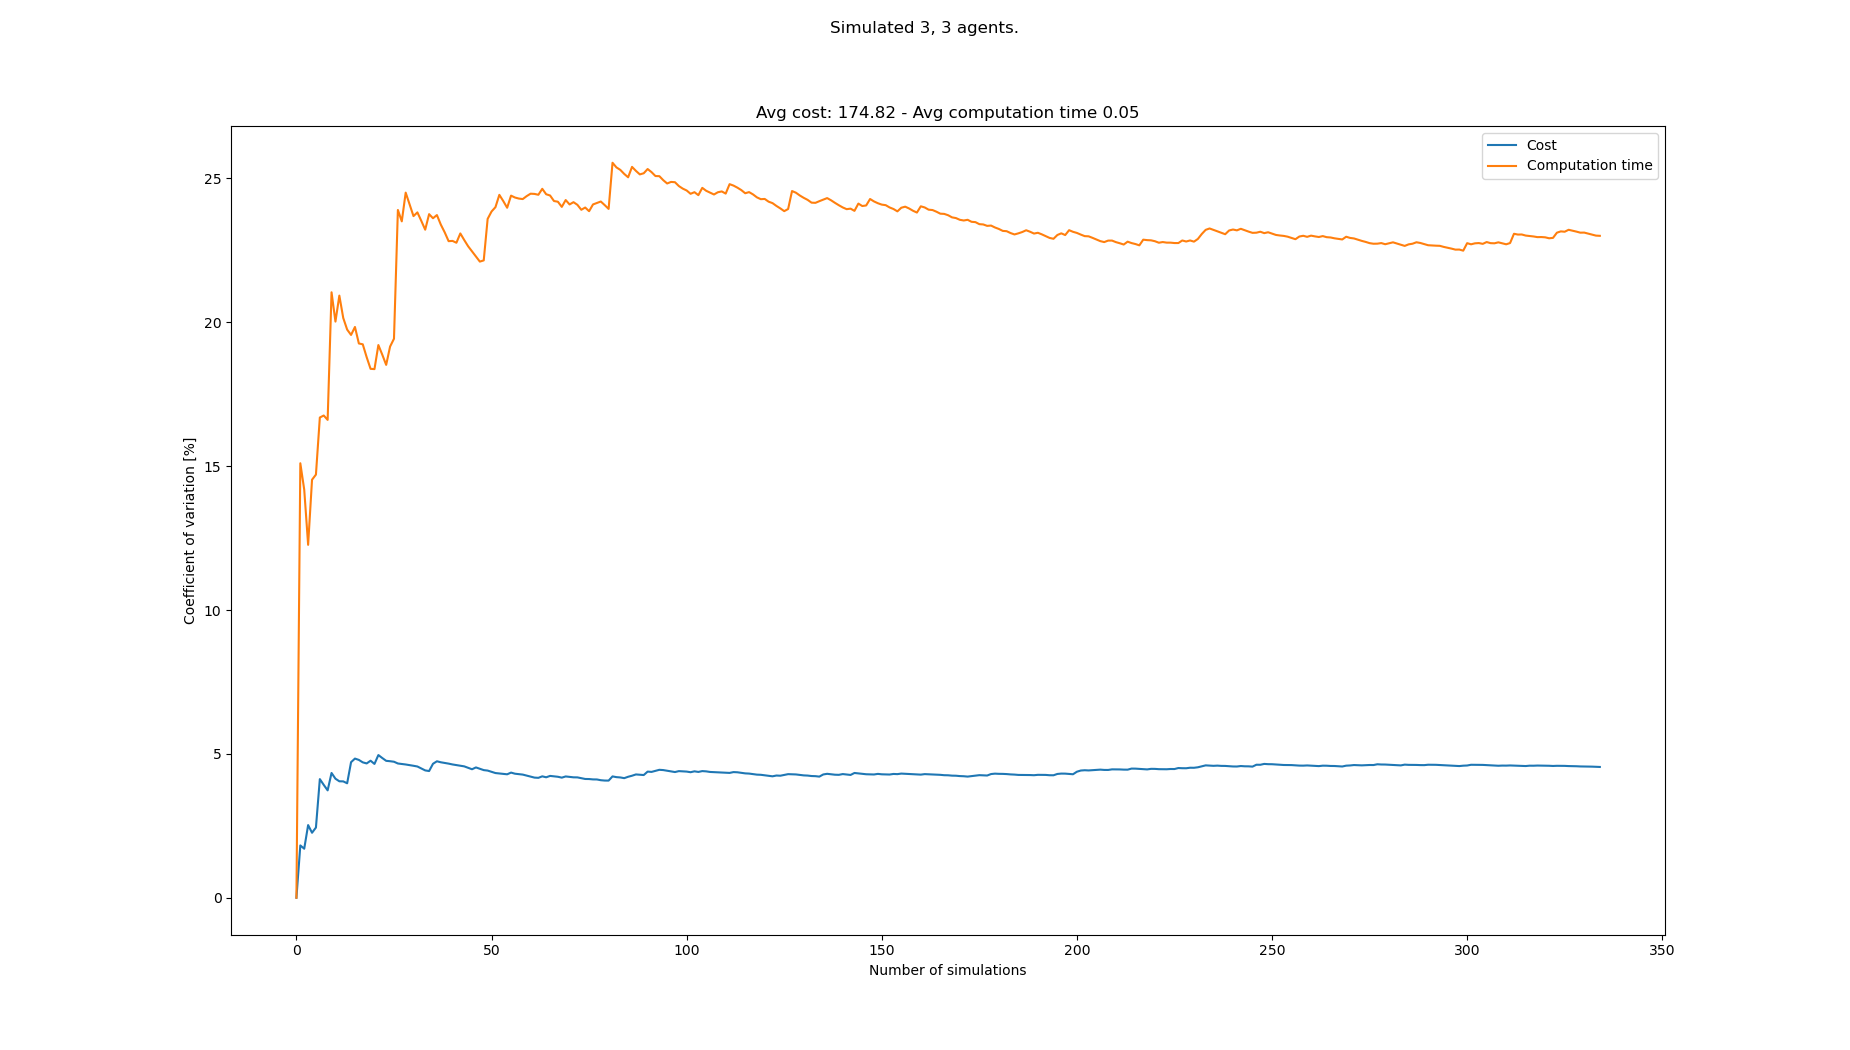

The table this chart was drawn from, first rows:
starts, goals, Cost, Cost_var, Cost_mean, Cost_std, Computation time, Computation time_var, Computation time_mean, Computation time_std
[(6, 0), (3, 0), (8, 0), (6, 21), (0, 21…, [(7, 21), (6, 21), (1, 21), (3, 0), (1, …, 168, 0.0, 168.0, 0.0, 0.03302, 0.0, 0.03302, 0.0
[(1, 0), (3, 0), (7, 0), (5, 21), (4, 21…, [(3, 21), (5, 21), (7, 21), (3, 0), (1, …, 162, 1.818, 165.0, 3.0, 0.04477, 15.1, 0.03889, 0.005873
[(1, 0), (2, 0), (8, 0), (4, 21), (3, 21…, [(6, 21), (3, 21), (4, 21), (0, 0), (1, …, 168, 1.704, 166.0, 2.828, 0.04601, 14.18, 0.04127, 0.005853
[(3, 0), (7, 0), (8, 0), (1, 21), (0, 21…, [(6, 21), (5, 21), (1, 21), (6, 0), (2, …, 174, 2.525, 168.0, 4.243, 0.04262, 12.27, 0.04161, 0.005103
[(6, 0), (7, 0), (0, 0), (3, 21), (8, 21…, [(5, 21), (7, 21), (1, 21), (4, 0), (3, …, 168, 2.259, 168.0, 3.795, 0.03271, 14.53, 0.03983, 0.005786
[(5, 0), (0, 0), (1, 0), (5, 21), (0, 21…, [(0, 21), (6, 21), (7, 21), (7, 0), (0, …, 174, 2.44, 169.0, 4.123, 0.04775, 14.71, 0.04115, 0.006052
[(5, 0), (8, 0), (6, 0), (0, 21), (6, 21…, [(8, 21), (0, 21), (6, 21), (4, 0), (6, …, 186, 4.123, 171.4, 7.068, 0.05395, 16.69, 0.04298, 0.007173
[(3, 0), (0, 0), (5, 0), (4, 21), (3, 21…, [(6, 21), (7, 21), (8, 21), (4, 0), (5, …, 168, 3.923, 171.0, 6.708, 0.05242, 16.76, 0.04416, 0.007401
[(5, 0), (8, 0), (0, 0), (0, 21), (8, 21…, [(6, 21), (2, 21), (4, 21), (4, 0), (5, …, 174, 3.732, 171.3, 6.394, 0.05286, 16.61, 0.04512, 0.007494
[(2, 0), (7, 0), (1, 0), (0, 21), (6, 21…, [(6, 21), (8, 21), (2, 21), (5, 0), (4, …, 186, 4.337, 172.8, 7.494, 0.0685, 21.04, 0.04746, 0.009987
[(3, 0), (1, 0), (0, 0), (1, 21), (0, 21…, [(1, 21), (6, 21), (0, 21), (1, 0), (0, …, 174, 4.137, 172.9, 7.154, 0.04999, 20.02, 0.04769, 0.00955
[(1, 0), (7, 0), (3, 0), (3, 21), (2, 21…, [(3, 21), (1, 21), (0, 21), (4, 0), (7, …, 168, 4.048, 172.5, 6.982, 0.0353, 20.93, 0.04666, 0.009764
[(6, 0), (2, 0), (3, 0), (2, 21), (5, 21…, [(3, 21), (8, 21), (6, 21), (8, 0), (1, …, 180, 4.044, 173.1, 7, 0.05181, 20.15, 0.04705, 0.009481
[(6, 0), (5, 0), (7, 0), (4, 21), (5, 21…, [(0, 21), (5, 21), (8, 21), (7, 0), (0, …, 168, 3.978, 172.7, 6.871, 0.04216, 19.75, 0.04671, 0.009223
[(1, 0), (3, 0), (0, 0), (3, 21), (4, 21…, [(4, 21), (3, 21), (6, 21), (8, 0), (1, …, 192, 4.711, 174.0, 8.198, 0.05695, 19.56, 0.04739, 0.00927
[(6, 0), (7, 0), (5, 0), (0, 21), (4, 21…, [(3, 21), (4, 21), (1, 21), (3, 0), (0, …, 186, 4.837, 174.8, 8.452, 0.06112, 19.84, 0.04825, 0.009571
[(4, 0), (3, 0), (6, 0), (3, 21), (6, 21…, [(2, 21), (4, 21), (1, 21), (2, 0), (8, …, 168, 4.79, 174.4, 8.352, 0.04757, 19.26, 0.04821, 0.009287
[(8, 0), (2, 0), (0, 0), (8, 21), (1, 21…, [(4, 21), (1, 21), (8, 21), (3, 0), (1, …, 180, 4.706, 174.7, 8.219, 0.05959, 19.24, 0.04884, 0.009394
[(7, 0), (3, 0), (0, 0), (5, 21), (4, 21…, [(4, 21), (0, 21), (2, 21), (3, 0), (0, …, 168, 4.668, 174.3, 8.137, 0.04678, 18.79, 0.04873, 0.009155
[(1, 0), (7, 0), (4, 0), (4, 21), (5, 21…, [(2, 21), (4, 21), (5, 21), (4, 0), (3, …, 186, 4.763, 174.9, 8.33, 0.05448, 18.38, 0.04902, 0.009011
[(3, 0), (1, 0), (0, 0), (0, 21), (3, 21…, [(6, 21), (5, 21), (2, 21), (3, 0), (0, …, 174, 4.65, 174.9, 8.132, 0.04146, 18.37, 0.04866, 0.00894
[(2, 0), (8, 0), (4, 0), (3, 21), (1, 21…, [(0, 21), (2, 21), (5, 21), (7, 0), (3, …, 192, 4.959, 175.6, 8.71, 0.06664, 19.21, 0.04948, 0.009504
[(4, 0), (8, 0), (3, 0), (0, 21), (8, 21…, [(7, 21), (5, 21), (8, 21), (6, 0), (4, …, 174, 4.856, 175.6, 8.525, 0.05611, 18.87, 0.04976, 0.009393
[(1, 0), (3, 0), (7, 0), (0, 21), (2, 21…, [(1, 21), (6, 21), (4, 21), (5, 0), (1, …, 174, 4.759, 175.5, 8.352, 0.04794, 18.52, 0.04969, 0.009202
[(5, 0), (0, 0), (3, 0), (7, 21), (3, 21…, [(3, 21), (6, 21), (0, 21), (5, 0), (4, …, 168, 4.745, 175.2, 8.314, 0.0359, 19.16, 0.04914, 0.009413
[(6, 0), (2, 0), (4, 0), (0, 21), (6, 21…, [(1, 21), (4, 21), (0, 21), (5, 0), (4, …, 168, 4.727, 174.9, 8.269, 0.06391, 19.43, 0.0497, 0.009657
[(2, 0), (4, 0), (0, 0), (2, 21), (6, 21…, [(7, 21), (4, 21), (8, 21), (6, 0), (5, …, 180, 4.666, 175.1, 8.171, 0.09077, 23.9, 0.05123, 0.01225
[(0, 0), (1, 0), (3, 0), (3, 21), (8, 21…, [(0, 21), (8, 21), (2, 21), (0, 0), (7, …, 168, 4.65, 174.9, 8.132, 0.0496, 23.51, 0.05117, 0.01203
[(1, 0), (7, 0), (8, 0), (8, 21), (7, 21…, [(2, 21), (5, 21), (8, 21), (4, 0), (0, …, 168, 4.631, 174.6, 8.088, 0.03115, 24.51, 0.05048, 0.01237
[(4, 0), (3, 0), (5, 0), (6, 21), (7, 21…, [(1, 21), (8, 21), (4, 21), (2, 0), (0, …, 168, 4.61, 174.4, 8.04, 0.05008, 24.1, 0.05046, 0.01216
[(7, 0), (4, 0), (5, 0), (2, 21), (8, 21…, [(7, 21), (1, 21), (0, 21), (5, 0), (8, …, 168, 4.587, 174.2, 7.99, 0.05238, 23.69, 0.05053, 0.01197
[(7, 0), (6, 0), (3, 0), (4, 21), (0, 21…, [(8, 21), (6, 21), (3, 21), (1, 0), (0, …, 168, 4.562, 174.0, 7.937, 0.03904, 23.82, 0.05017, 0.01195
[(2, 0), (3, 0), (0, 0), (8, 21), (1, 21…, [(7, 21), (2, 21), (4, 21), (4, 0), (5, …, 174, 4.492, 174.0, 7.816, 0.04703, 23.53, 0.05007, 0.01178
[(3, 0), (7, 0), (6, 0), (0, 21), (5, 21…, [(8, 21), (4, 21), (7, 21), (8, 0), (0, …, 174, 4.425, 174.0, 7.7, 0.05784, 23.22, 0.0503, 0.01168
[(7, 0), (8, 0), (4, 0), (5, 21), (4, 21…, [(2, 21), (8, 21), (7, 21), (0, 0), (7, …, 168, 4.404, 173.8, 7.655, 0.03371, 23.76, 0.04983, 0.01184
[(2, 0), (4, 0), (0, 0), (0, 21), (2, 21…, [(1, 21), (5, 21), (8, 21), (1, 0), (3, …, 192, 4.656, 174.3, 8.117, 0.0622, 23.62, 0.05017, 0.01185
[(7, 0), (2, 0), (0, 0), (7, 21), (2, 21…, [(8, 21), (0, 21), (1, 21), (8, 0), (6, …, 162, 4.743, 174.0, 8.253, 0.03882, 23.73, 0.04986, 0.01183
[(1, 0), (0, 0), (7, 0), (8, 21), (3, 21…, [(8, 21), (7, 21), (2, 21), (2, 0), (8, …, 180, 4.708, 174.2, 8.2, 0.05255, 23.4, 0.04993, 0.01168
[(4, 0), (1, 0), (7, 0), (3, 21), (1, 21…, [(6, 21), (8, 21), (4, 21), (3, 0), (2, …, 168, 4.685, 174.0, 8.152, 0.04796, 23.13, 0.04988, 0.01154
[(8, 0), (6, 0), (4, 0), (7, 21), (4, 21…, [(6, 21), (3, 21), (2, 21), (3, 0), (4, …, 168, 4.662, 173.8, 8.104, 0.05275, 22.82, 0.04996, 0.0114
[(0, 0), (6, 0), (8, 0), (0, 21), (8, 21…, [(1, 21), (6, 21), (7, 21), (5, 0), (7, …, 180, 4.633, 174.0, 8.061, 0.0406, 22.83, 0.04973, 0.01135
[(2, 0), (8, 0), (4, 0), (3, 21), (8, 21…, [(6, 21), (8, 21), (1, 21), (8, 0), (7, …, 168, 4.611, 173.9, 8.017, 0.04196, 22.76, 0.04954, 0.01128
[(0, 0), (6, 0), (8, 0), (1, 21), (3, 21…, [(6, 21), (0, 21), (8, 21), (4, 0), (7, …, 168, 4.589, 173.7, 7.972, 0.03498, 23.09, 0.0492, 0.01136
[(6, 0), (8, 0), (2, 0), (6, 21), (0, 21…, [(4, 21), (7, 21), (3, 21), (3, 0), (1, …, 168, 4.566, 173.6, 7.927, 0.04689, 22.86, 0.04915, 0.01124
[(0, 0), (7, 0), (6, 0), (6, 21), (7, 21…, [(6, 21), (3, 21), (5, 21), (0, 0), (7, …, 174, 4.515, 173.6, 7.838, 0.04664, 22.64, 0.04909, 0.01112
[(0, 0), (6, 0), (7, 0), (1, 21), (2, 21…, [(1, 21), (8, 21), (5, 21), (5, 0), (0, …, 174, 4.466, 173.6, 7.753, 0.04523, 22.46, 0.04901, 0.01101
[(6, 0), (3, 0), (0, 0), (2, 21), (5, 21…, [(0, 21), (3, 21), (8, 21), (2, 0), (6, …, 186, 4.53, 173.9, 7.876, 0.0574, 22.28, 0.04919, 0.01096
[(4, 0), (6, 0), (5, 0), (5, 21), (8, 21…, [(8, 21), (0, 21), (4, 21), (4, 0), (2, …, 174, 4.482, 173.9, 7.793, 0.05796, 22.11, 0.04937, 0.01092
[(4, 0), (5, 0), (1, 0), (2, 21), (1, 21…, [(2, 21), (6, 21), (5, 21), (6, 0), (3, …, 174, 4.436, 173.9, 7.713, 0.06411, 22.15, 0.04967, 0.011
[(1, 0), (6, 0), (7, 0), (7, 21), (3, 21…, [(7, 21), (1, 21), (0, 21), (8, 0), (0, …, 168, 4.42, 173.8, 7.68, 0.02147, 23.59, 0.04911, 0.01159
[(0, 0), (8, 0), (3, 0), (3, 21), (8, 21…, [(8, 21), (7, 21), (4, 21), (1, 0), (8, …, 174, 4.376, 173.8, 7.604, 0.06923, 23.85, 0.0495, 0.01181
[(0, 0), (4, 0), (8, 0), (0, 21), (6, 21…, [(4, 21), (6, 21), (1, 21), (8, 0), (3, …, 174, 4.334, 173.8, 7.531, 0.03678, 24, 0.04926, 0.01182
[(4, 0), (3, 0), (8, 0), (4, 21), (1, 21…, [(8, 21), (6, 21), (1, 21), (4, 0), (5, …, 168, 4.319, 173.7, 7.501, 0.03167, 24.43, 0.04893, 0.01195
[(5, 0), (2, 0), (0, 0), (7, 21), (0, 21…, [(3, 21), (7, 21), (1, 21), (4, 0), (0, …, 180, 4.304, 173.8, 7.48, 0.05591, 24.21, 0.04906, 0.01188
[(7, 0), (4, 0), (2, 0), (2, 21), (4, 21…, [(3, 21), (5, 21), (8, 21), (3, 0), (2, …, 168, 4.291, 173.7, 7.452, 0.05148, 23.98, 0.0491, 0.01177
[(8, 0), (0, 0), (3, 0), (0, 21), (7, 21…, [(8, 21), (6, 21), (1, 21), (3, 0), (4, …, 162, 4.35, 173.5, 7.545, 0.03132, 24.4, 0.04878, 0.0119
[(3, 0), (4, 0), (7, 0), (8, 21), (2, 21…, [(4, 21), (0, 21), (7, 21), (3, 0), (8, …, 174, 4.311, 173.5, 7.479, 0.0413, 24.34, 0.04865, 0.01184
[(6, 0), (7, 0), (5, 0), (8, 21), (6, 21…, [(8, 21), (2, 21), (4, 21), (1, 0), (4, …, 168, 4.296, 173.4, 7.448, 0.04033, 24.3, 0.04851, 0.01179
[(0, 0), (8, 0), (4, 0), (4, 21), (0, 21…, [(5, 21), (1, 21), (2, 21), (0, 0), (3, …, 168, 4.28, 173.3, 7.417, 0.03967, 24.28, 0.04836, 0.01174
[(8, 0), (6, 0), (0, 0), (3, 21), (5, 21…, [(7, 21), (3, 21), (4, 21), (4, 0), (2, …, 174, 4.245, 173.3, 7.356, 0.06612, 24.39, 0.04865, 0.01186
... 258 more rows
